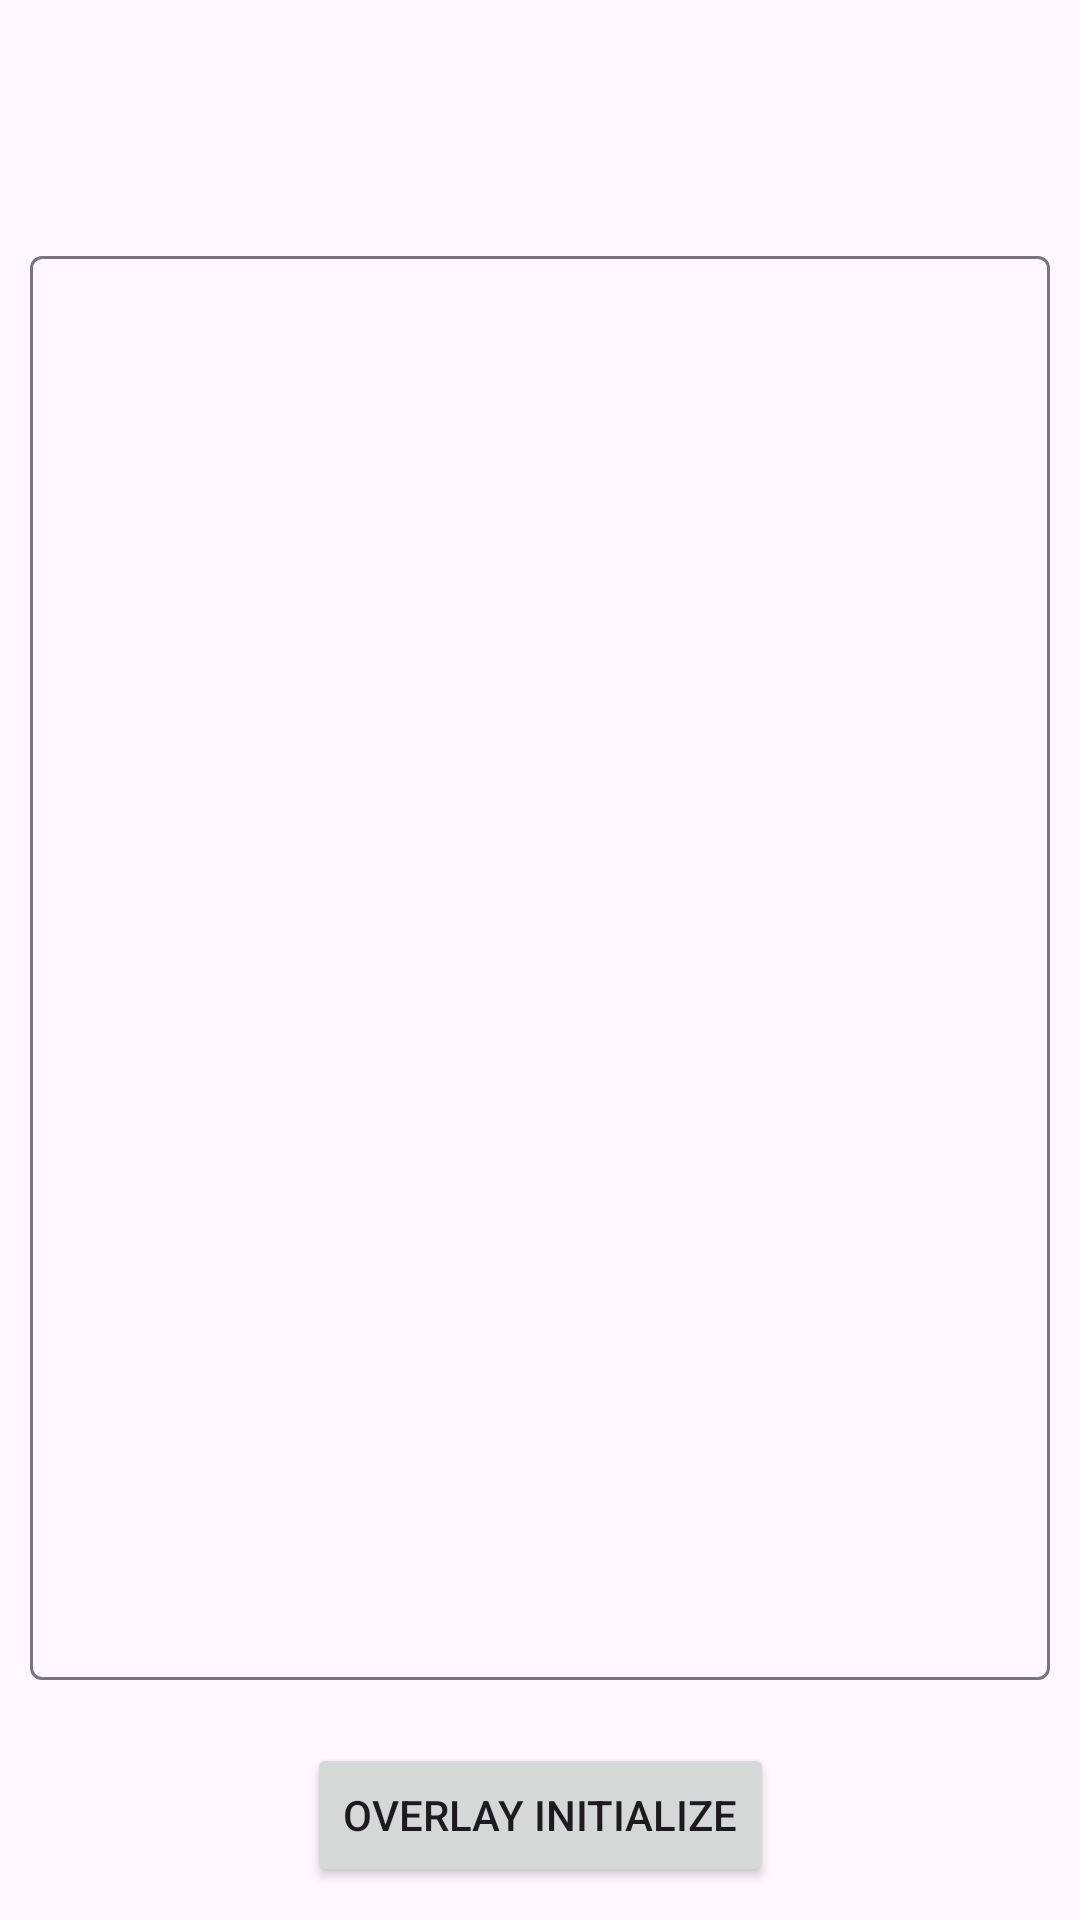

Here is an Android app screen rendered from its layout file. Give the layout XML and the strings, colors and styles it references.
<!-- AndroidManifest.xml: application theme Theme.InSync -->
<!-- res/layout/activity_run_scenario.xml -->
<?xml version="1.0" encoding="utf-8"?>
<androidx.constraintlayout.widget.ConstraintLayout xmlns:android="http://schemas.android.com/apk/res/android"
    xmlns:app="http://schemas.android.com/apk/res-auto"
    xmlns:tools="http://schemas.android.com/tools"
    android:id="@+id/main"
    android:fitsSystemWindows="true"
    android:layout_width="match_parent"
    android:layout_height="match_parent">

    <com.google.android.material.textfield.TextInputLayout
        android:id="@+id/content_layout"
        android:padding="10dp"
        android:layout_width="match_parent"
        android:layout_height="500dp"
        app:layout_constraintBottom_toBottomOf="parent"
        app:layout_constraintEnd_toEndOf="parent"
        app:layout_constraintStart_toStartOf="parent"
        app:layout_constraintTop_toTopOf="parent" >
        <com.google.android.material.textfield.TextInputEditText
            android:layout_width="match_parent"
            android:layout_height="match_parent"
            android:inputType="textMultiLine"
            android:gravity="top"
            android:id="@+id/content_edit_text"
            />
    </com.google.android.material.textfield.TextInputLayout>

    <Button
        android:id="@+id/run_scenario_btn"
        android:layout_width="wrap_content"
        android:layout_height="wrap_content"
        android:text="Overlay Initialize"
        app:layout_constraintBottom_toBottomOf="parent"
        app:layout_constraintEnd_toEndOf="parent"
        app:layout_constraintStart_toStartOf="parent"
        app:layout_constraintTop_toBottomOf="@+id/content_layout" />
</androidx.constraintlayout.widget.ConstraintLayout>
<!-- resources referenced by this layout -->
<resources>
  <style name="Theme.InSync" parent="Base.Theme.InSync" />
  <style name="Base.Theme.InSync" parent="Theme.Material3.DayNight.NoActionBar">
          <item name="colorPrimary">@color/colorPrimary</item>
          
          
          
          
          
          <item name="android:statusBarColor" tools:targetApi="l">?attr/colorPrimary</item>
          
          
      </style>
  <color name="colorPrimary">#18181B</color>
</resources>
